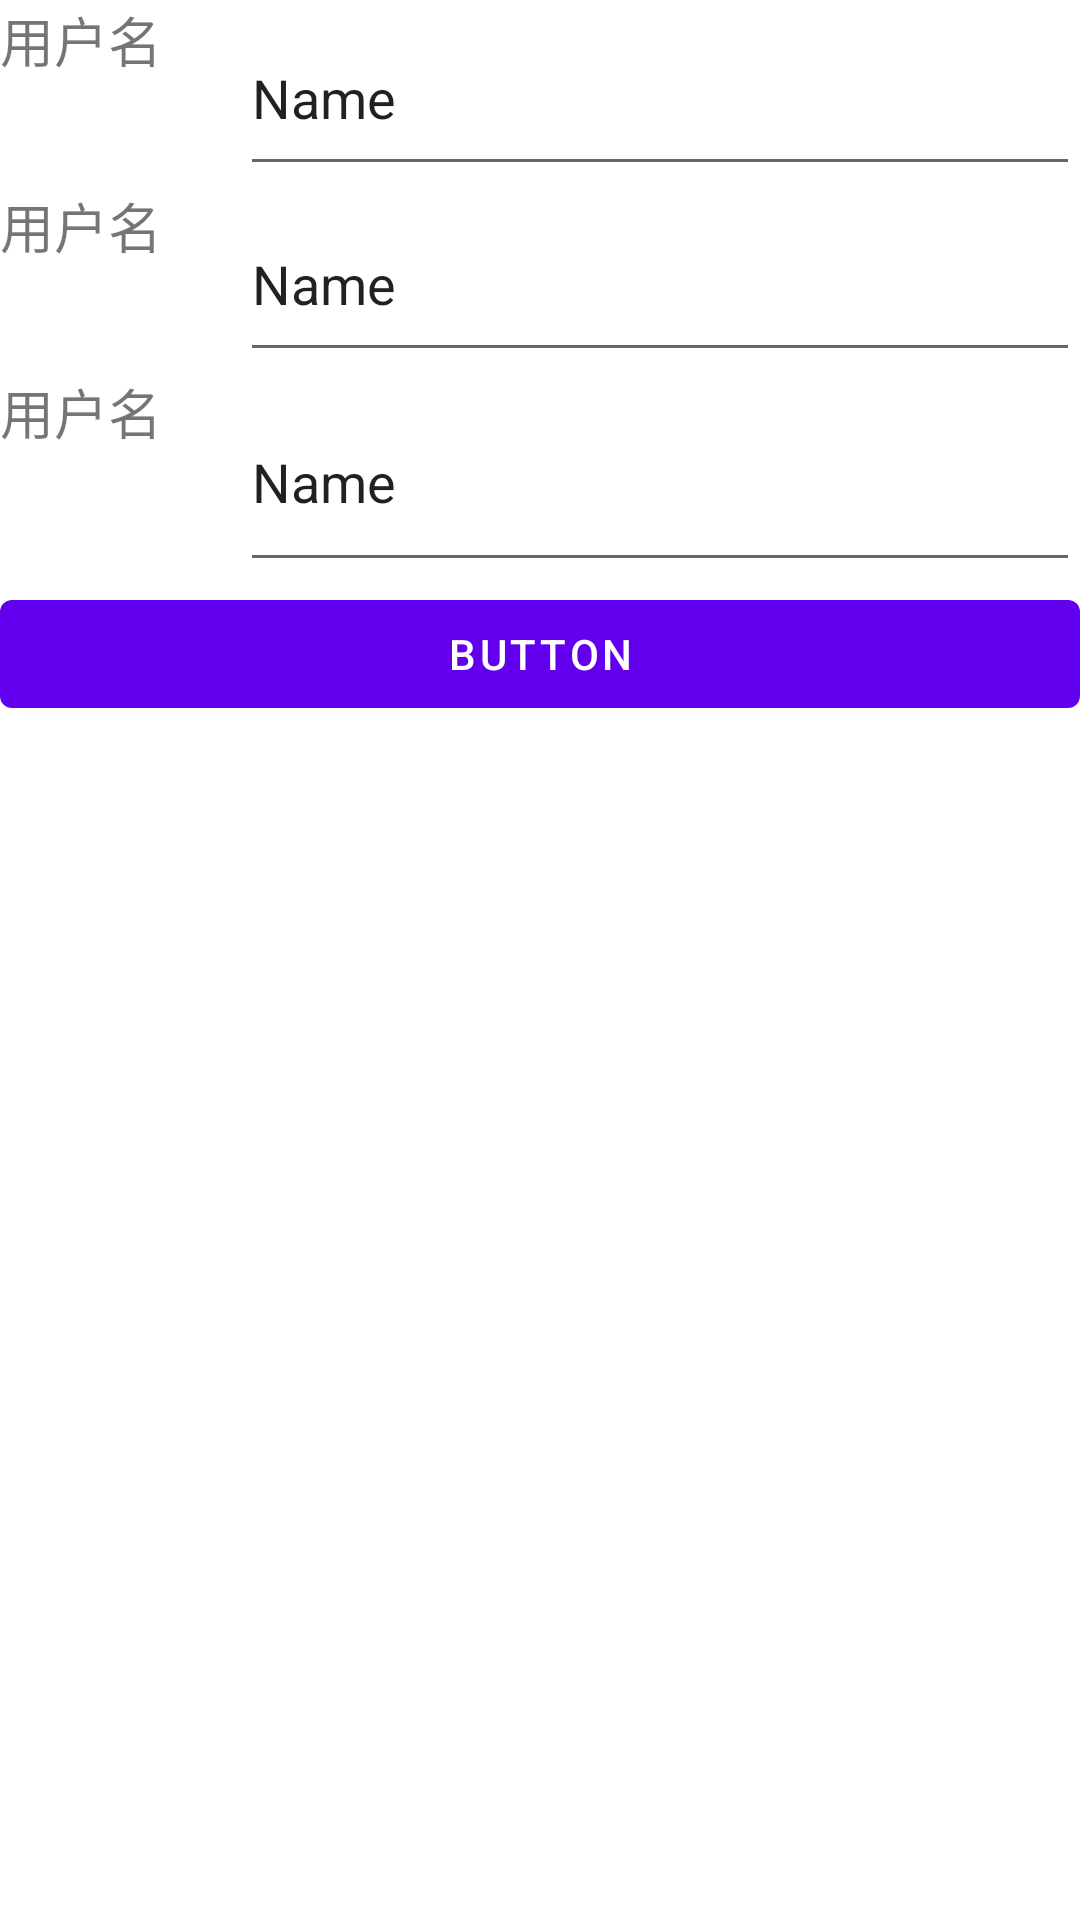

Produce the Android XML layout that renders to this screen, including the resource entries it uses.
<!-- AndroidManifest.xml: fallback theme Theme.MaterialComponents.DayNight.NoActionBar -->
<!-- res/layout/pager_one.xml -->
<?xml version="1.0" encoding="utf-8"?>

<LinearLayout xmlns:android="http://schemas.android.com/apk/res/android"
    android:layout_width="match_parent"
    android:layout_height="match_parent"
    android:gravity="center"
    android:orientation="vertical">

    <LinearLayout
        android:layout_width="match_parent"
        android:layout_height="match_parent"
        android:orientation="vertical">

        <RelativeLayout
            android:layout_width="match_parent"
            android:layout_height="62dp">

            <TextView
                android:id="@+id/sex_text"
                android:layout_width="80dp"
                android:layout_height="match_parent"
                android:text="用户名"
                android:textSize="18sp" />

            <EditText
                android:id="@+id/sex_edit"
                android:layout_width="wrap_content"
                android:layout_height="wrap_content"
                android:layout_alignParentBottom="true"
                android:layout_alignParentEnd="true"
                android:layout_alignParentRight="true"
                android:layout_alignParentTop="true"
                android:layout_toRightOf="@+id/sex_text"
                android:ems="10"
                android:inputType="textPersonName"
                android:text="Name" />
        </RelativeLayout>

        <RelativeLayout
            android:layout_width="match_parent"
            android:layout_height="62dp">

            <TextView
                android:id="@+id/birthday_text"
                android:layout_width="80dp"
                android:layout_height="match_parent"
                android:text="用户名"
                android:textSize="18sp" />

            <EditText
                android:id="@+id/birthday_edit"
                android:layout_width="wrap_content"
                android:layout_height="wrap_content"
                android:layout_alignParentBottom="true"
                android:layout_alignParentEnd="true"
                android:layout_alignParentRight="true"
                android:layout_alignParentTop="true"
                android:layout_toRightOf="@+id/birthday_text"
                android:ems="10"
                android:inputType="textPersonName"
                android:text="Name" />
        </RelativeLayout>

        <RelativeLayout
            android:layout_width="match_parent"
            android:layout_height="70dp">

            <TextView
                android:id="@+id/hight_text"
                android:layout_width="80dp"
                android:layout_height="match_parent"
                android:text="用户名"
                android:textSize="18sp" />

            <EditText
                android:id="@+id/hight_edit"
                android:layout_width="wrap_content"
                android:layout_height="wrap_content"
                android:ems="10"
                android:inputType="textPersonName"
                android:text="Name"
                android:layout_alignParentTop="true"
                android:layout_toRightOf="@+id/hight_text"
                android:layout_alignParentBottom="true"
                android:layout_alignParentRight="true"
                android:layout_alignParentEnd="true" />
        </RelativeLayout>

        <Button
            android:id="@+id/button2"
            android:layout_width="match_parent"
            android:layout_height="wrap_content"
            android:text="Button" />
    </LinearLayout>

</LinearLayout>
<!-- resources referenced by this layout -->
<resources>

</resources>
